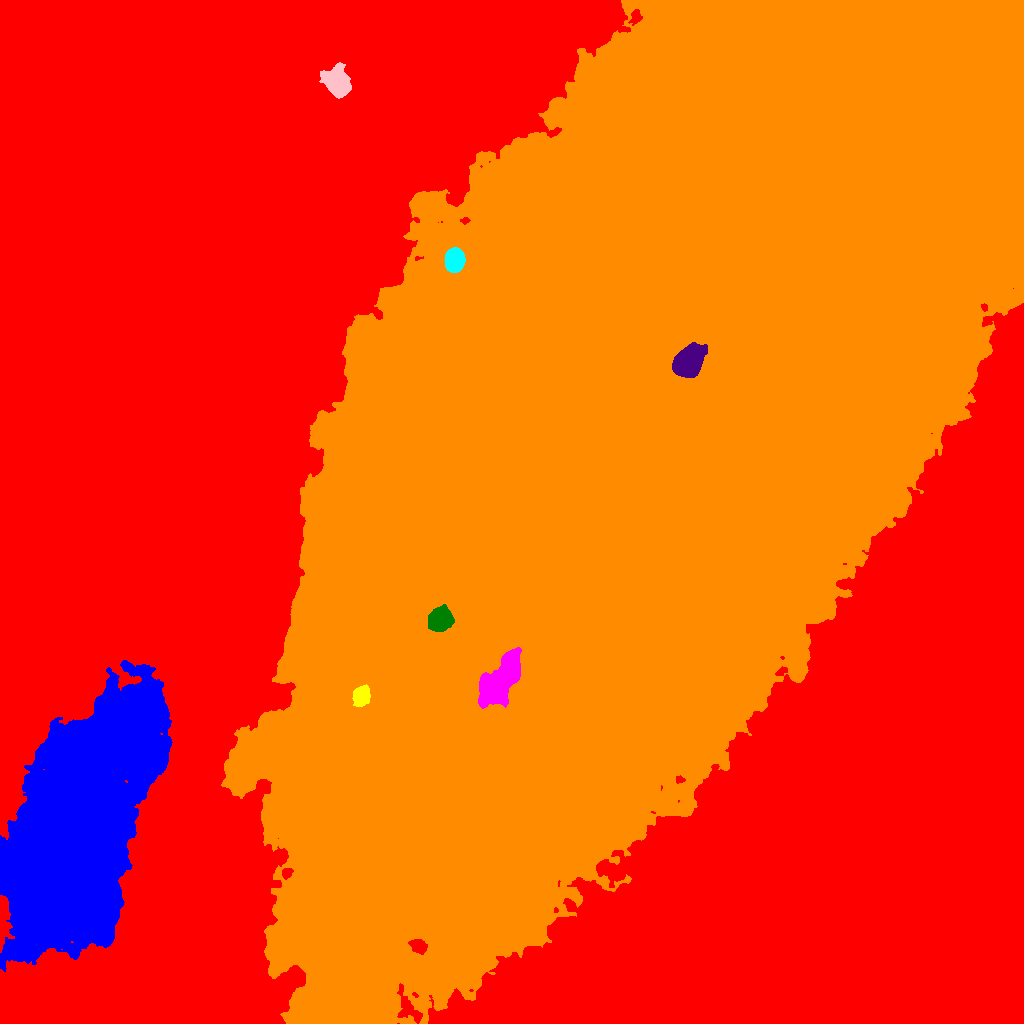

The data file committed next to this chart (first rows):
ID, X, Y, A, B, theta, total_flux, mu_max, mu_median, mu_mean, R_fwhm, R_e, R10, R90, x_start, x_end, y_start, y_end, area, greylevel
0, 424, 468, 353.7, 267, -0.7828, 23541655, 116.0, 47.0, 45.86, 198.9, 249.3, 104.6, 363.9, 0, 1023, 0, 1023, 513291, 49.86
1, 82.75, 201.7, 71.43, 28.49, 1.205, 277574, 21.0, 8.0, 8.746, 61.75, 54.68, 22.15, 84.91, 0, 172, 52, 363, 31737, 83.75
2, 361.4, 327.1, 4.59, 3.718, 1.477, 976.0, 8.0, 3.0, 3.003, 6.507, 5.232, 2.034, 8.215, 352, 370, 317, 339, 325, 151
3, 499.7, 342.6, 14.9, 6.689, 0.9254, 10498, 14.0, 7.0, 6.742, 16.06, 12.24, 5.14, 18.81, 478, 521, 315, 376, 1557, 124.7
4, 440.2, 403.7, 5.84, 5.198, 0.6149, 4005, 16.0, 7.0, 7.308, 8.831, 7.136, 2.932, 11.17, 428, 454, 392, 419, 548, 161.3
5, 689.1, 662, 7.697, 5.722, 0.9625, 14656, 42.0, 15.0, 16.3, 10.12, 8.463, 3.432, 13.41, 672, 707, 646, 681, 899, 165.3
6, 614.7, 588.6, 266.4, 110.5, 0.966, 15798015, 104.0, 29.0, 31.66, 153.1, 210.7, 79.64, 335.2, 221, 1023, 0, 1023, 499057, 102.7
7, 454.2, 763.4, 5.507, 4.409, 1.453, 11115, 48.0, 28.0, 25.49, 8.956, 6.604, 2.764, 9.756, 444, 465, 751, 776, 436, 130.5
8, 338.3, 940.4, 7.358, 5.428, -1.136, 6450, 25.0, 6.0, 8.884, 7.756, 7.291, 2.932, 12.63, 319, 351, 925, 961, 726, 80.88
